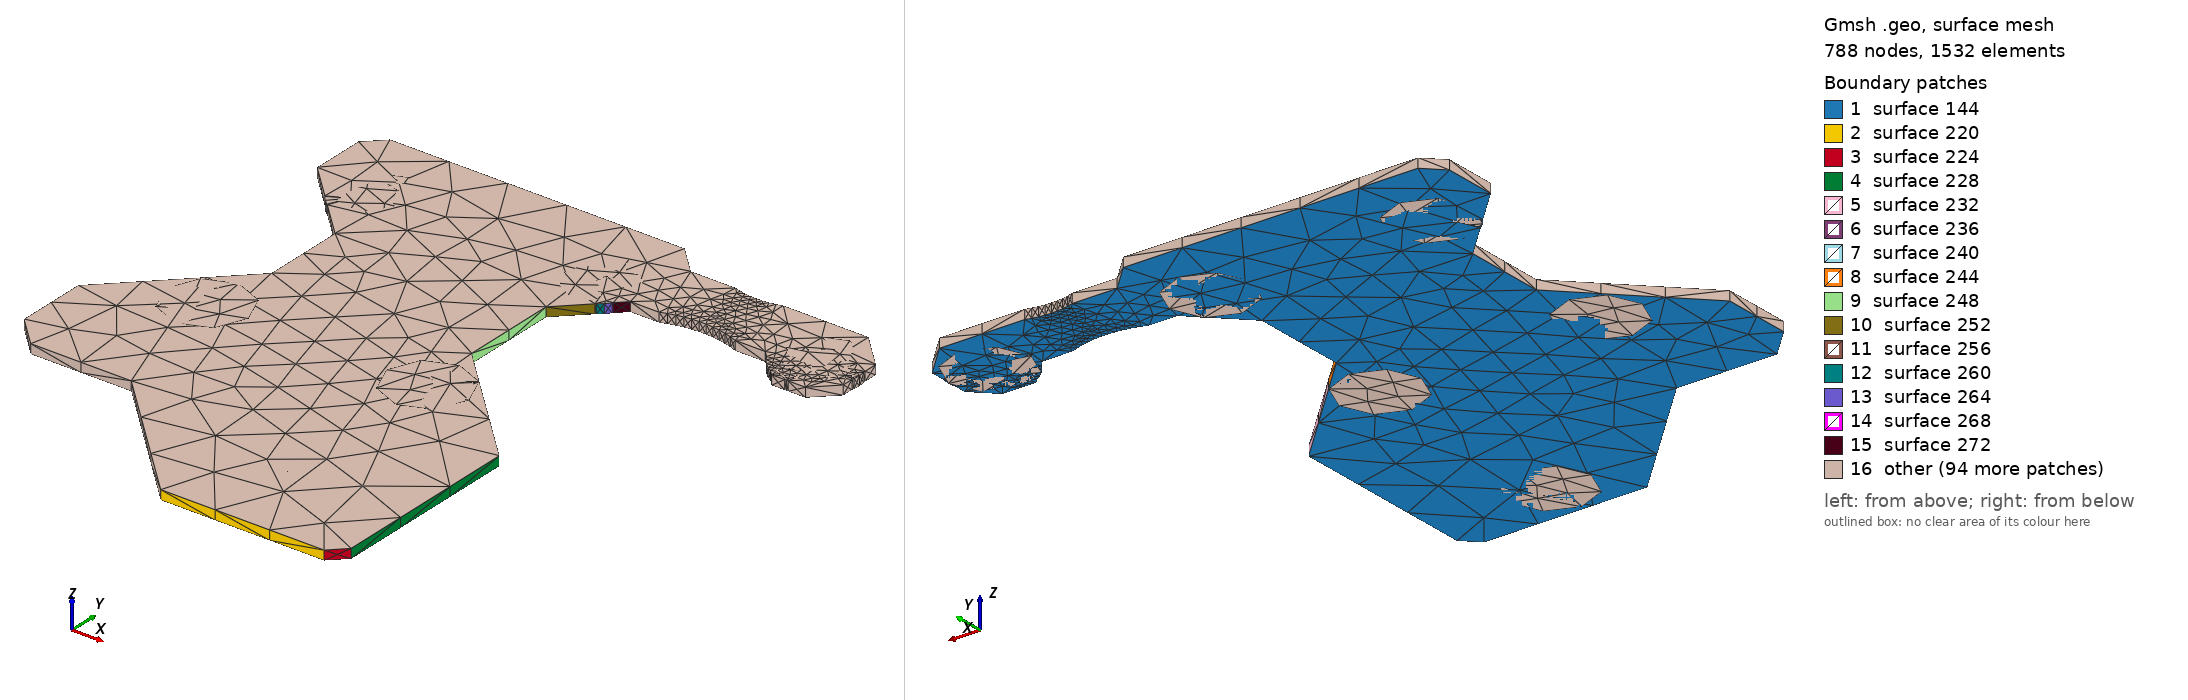

Gmsh geometry script, surface-meshed: 788 nodes, 1532 surface elements. Boundary patches (legend numbers): 1 surface 144, 2 surface 220, 3 surface 224, 4 surface 228, 5 surface 232, 6 surface 236, 7 surface 240, 8 surface 244, 9 surface 248, 10 surface 252, 11 surface 256, 12 surface 260, 13 surface 264, 14 surface 268, 15 surface 272, 16 other. Left view from above one corner, right view from below the opposite corner. The script declares no physical surfaces, so the legend lists its geometric surfaces. The drawing asked Gmsh for element sizes between 1% and 20% of the model's largest extent; the script's own settings can give other sizes.

=== V1P0_S5_IVR.geo (drawn) ===
lc = 1e-2;
Point(1) = {1.66793, 1.42644, 0.10548, lc} ;
Point(2) = {1.69162, 1.42644, 0.10548, lc} ;
Point(3) = {1.69384, 1.42866, 0.10548, lc} ;
Point(4) = {1.69384, 1.45663, 0.10548, lc} ;
Point(5) = {1.68133, 1.46914, 0.10548, lc} ;
Point(6) = {1.68124, 1.46924, 0.10548, lc} ;
Point(7) = {1.68114, 1.46933, 0.10548, lc} ;
Point(8) = {1.67641, 1.47406, 0.10548, lc} ;
Point(9) = {1.67641, 1.48807, 0.10548, lc} ;
Point(10) = {1.68042, 1.49208, 0.10548, lc} ;
Point(11) = {1.68053, 1.49215, 0.10548, lc} ;
Point(12) = {1.68124, 1.49276, 0.10548, lc} ;
Point(13) = {1.68185, 1.49347, 0.10548, lc} ;
Point(14) = {1.68192, 1.49358, 0.10548, lc} ;
Point(15) = {1.68332, 1.49498, 0.10548, lc} ;
Point(16) = {1.68748, 1.49498, 0.10548, lc} ;
Point(17) = {1.68845, 1.49532, 0.10548, lc} ;
Point(18) = {1.68944, 1.4956, 0.10548, lc} ;
Point(19) = {1.69044, 1.49581, 0.10548, lc} ;
Point(20) = {1.69146, 1.49595, 0.10548, lc} ;
Point(21) = {1.69249, 1.49602, 0.10548, lc} ;
Point(22) = {1.69351, 1.49602, 0.10548, lc} ;
Point(23) = {1.69454, 1.49595, 0.10548, lc} ;
Point(24) = {1.69556, 1.49581, 0.10548, lc} ;
Point(25) = {1.69656, 1.4956, 0.10548, lc} ;
Point(26) = {1.69755, 1.49532, 0.10548, lc} ;
Point(27) = {1.69852, 1.49498, 0.10548, lc} ;
Point(28) = {1.70289, 1.49498, 0.10548, lc} ;
Point(29) = {1.70375, 1.49412, 0.10548, lc} ;
Point(30) = {1.70415, 1.49347, 0.10548, lc} ;
Point(31) = {1.70476, 1.49276, 0.10548, lc} ;
Point(32) = {1.70547, 1.49215, 0.10548, lc} ;
Point(33) = {1.70612, 1.49175, 0.10548, lc} ;
Point(34) = {1.70685, 1.49102, 0.10548, lc} ;
Point(35) = {1.70875, 1.49102, 0.10548, lc} ;
Point(36) = {1.709, 1.491, 0.10548, lc} ;
Point(37) = {1.70925, 1.49102, 0.10548, lc} ;
Point(38) = {1.71177, 1.49102, 0.10548, lc} ;
Point(39) = {1.71486, 1.49411, 0.10548, lc} ;
Point(40) = {1.71486, 1.49579, 0.10548, lc} ;
Point(41) = {1.71493, 1.49606, 0.10548, lc} ;
Point(42) = {1.715, 1.497, 0.10548, lc} ;
Point(43) = {1.71493, 1.49794, 0.10548, lc} ;
Point(44) = {1.71486, 1.49821, 0.10548, lc} ;
Point(45) = {1.71486, 1.50029, 0.10548, lc} ;
Point(46) = {1.71019, 1.50496, 0.10548, lc} ;
Point(47) = {1.69782, 1.50496, 0.10548, lc} ;
Point(48) = {1.69698, 1.50472, 0.10548, lc} ;
Point(49) = {1.69612, 1.50455, 0.10548, lc} ;
Point(50) = {1.69525, 1.50445, 0.10548, lc} ;
Point(51) = {1.69438, 1.50441, 0.10548, lc} ;
Point(52) = {1.69351, 1.50445, 0.10548, lc} ;
Point(53) = {1.69264, 1.50455, 0.10548, lc} ;
Point(54) = {1.69178, 1.50472, 0.10548, lc} ;
Point(55) = {1.69094, 1.50496, 0.10548, lc} ;
Point(56) = {1.68443, 1.50496, 0.10548, lc} ;
Point(57) = {1.68054, 1.50885, 0.10548, lc} ;
Point(58) = {1.6378, 1.50885, 0.10548, lc} ;
Point(59) = {1.63521, 1.50626, 0.10548, lc} ;
Point(60) = {1.63521, 1.49846, 0.10548, lc} ;
Point(61) = {1.64007, 1.49361, 0.10548, lc} ;
Point(62) = {1.64015, 1.49347, 0.10548, lc} ;
Point(63) = {1.64076, 1.49276, 0.10548, lc} ;
Point(64) = {1.64147, 1.49215, 0.10548, lc} ;
Point(65) = {1.6416, 1.49207, 0.10548, lc} ;
Point(66) = {1.64646, 1.48721, 0.10548, lc} ;
Point(67) = {1.64646, 1.47525, 0.10548, lc} ;
Point(68) = {1.63061, 1.4594, 0.10548, lc} ;
Point(69) = {1.63061, 1.44918, 0.10548, lc} ;
Point(70) = {1.63481, 1.44498, 0.10548, lc} ;
Point(71) = {1.64939, 1.44498, 0.10548, lc} ;
Line(72) = {1,2} ;
Line(73) = {2,3} ;
Line(74) = {3,4} ;
Line(75) = {4,5} ;
Line(76) = {5,6} ;
Line(77) = {6,7} ;
Line(78) = {7,8} ;
Line(79) = {8,9} ;
Line(80) = {9,10} ;
Line(81) = {10,11} ;
Line(82) = {11,12} ;
Line(83) = {12,13} ;
Line(84) = {13,14} ;
Line(85) = {14,15} ;
Line(86) = {15,16} ;
Line(87) = {16,17} ;
Line(88) = {17,18} ;
Line(89) = {18,19} ;
Line(90) = {19,20} ;
Line(91) = {20,21} ;
Line(92) = {21,22} ;
Line(93) = {22,23} ;
Line(94) = {23,24} ;
Line(95) = {24,25} ;
Line(96) = {25,26} ;
Line(97) = {26,27} ;
Line(98) = {27,28} ;
Line(99) = {28,29} ;
Line(100) = {29,30} ;
Line(101) = {30,31} ;
Line(102) = {31,32} ;
Line(103) = {32,33} ;
Line(104) = {33,34} ;
Line(105) = {34,35} ;
Line(106) = {35,36} ;
Line(107) = {36,37} ;
Line(108) = {37,38} ;
Line(109) = {38,39} ;
Line(110) = {39,40} ;
Line(111) = {40,41} ;
Line(112) = {41,42} ;
Line(113) = {42,43} ;
Line(114) = {43,44} ;
Line(115) = {44,45} ;
Line(116) = {45,46} ;
Line(117) = {46,47} ;
Line(118) = {47,48} ;
Line(119) = {48,49} ;
Line(120) = {49,50} ;
Line(121) = {50,51} ;
Line(122) = {51,52} ;
Line(123) = {52,53} ;
Line(124) = {53,54} ;
Line(125) = {54,55} ;
Line(126) = {55,56} ;
Line(127) = {56,57} ;
Line(128) = {57,58} ;
Line(129) = {58,59} ;
Line(130) = {59,60} ;
Line(131) = {60,61} ;
Line(132) = {61,62} ;
Line(133) = {62,63} ;
Line(134) = {63,64} ;
Line(135) = {64,65} ;
Line(136) = {65,66} ;
Line(137) = {66,67} ;
Line(138) = {67,68} ;
Line(139) = {68,69} ;
Line(140) = {69,70} ;
Line(141) = {70,71} ;
Line(142) = {71,1} ;
Line Loop(143) = {72,73,74,75,76,77,78,79,80,81,82,83,84,85,86,87,88,89,90,91,92,93,94,95,96,97,98,99,100,101,102,103,104,105,106,107,108,109,110,111,112,113,114,115,116,117,118,119,120,121,122,123,124,125,126,127,128,129,130,131,132,133,134,135,136,137,138,139,140,141,142} ;
Plane Surface(144) = {143} ;
Extrude{0,0,0.00137}{ Surface{144}; }
Point(1481) = {1.709,1.497,0.10548, lc};
Point(1482) = {1.709,1.503,0.10548, lc};
Point(1483) = {1.715,1.497,0.10548, lc};
Point(1484) = {1.709,1.491,0.10548, lc};
Point(1485) = {1.703,1.497,0.10548, lc};
Circle(1486) = {1482, 1481,1483};
Circle(1487) = {1483, 1481,1484};
Circle(1488) = {1484, 1481,1485};
Circle(1489) = {1485, 1481,1482};
Line Loop(1490) = {1486,1487,1488,1489};
Plane Surface(1491) = {1490};
Extrude {0,0,0.00137} { 
  Surface{1491};
}
Point(1760) = {1.677,1.497,0.10548, lc};
Point(1761) = {1.677,1.503,0.10548, lc};
Point(1762) = {1.683,1.497,0.10548, lc};
Point(1763) = {1.677,1.491,0.10548, lc};
Point(1764) = {1.671,1.497,0.10548, lc};
Circle(1765) = {1761, 1760,1762};
Circle(1766) = {1762, 1760,1763};
Circle(1767) = {1763, 1760,1764};
Circle(1768) = {1764, 1760,1761};
Line Loop(1769) = {1765,1766,1767,1768};
Plane Surface(1770) = {1769};
Extrude {0,0,0.00137} { 
  Surface{1770};
}
Point(2039) = {1.677,1.465,0.10548, lc};
Point(2040) = {1.677,1.471,0.10548, lc};
Point(2041) = {1.683,1.465,0.10548, lc};
Point(2042) = {1.677,1.459,0.10548, lc};
Point(2043) = {1.671,1.465,0.10548, lc};
Circle(2044) = {2040, 2039,2041};
Circle(2045) = {2041, 2039,2042};
Circle(2046) = {2042, 2039,2043};
Circle(2047) = {2043, 2039,2040};
Line Loop(2048) = {2044,2045,2046,2047};
Plane Surface(2049) = {2048};
Extrude {0,0,0.00137} { 
  Surface{2049};
}
Point(2318) = {1.677,1.433,0.10548, lc};
Point(2319) = {1.677,1.439,0.10548, lc};
Point(2320) = {1.683,1.433,0.10548, lc};
Point(2321) = {1.677,1.427,0.10548, lc};
Point(2322) = {1.671,1.433,0.10548, lc};
Circle(2323) = {2319, 2318,2320};
Circle(2324) = {2320, 2318,2321};
Circle(2325) = {2321, 2318,2322};
Circle(2326) = {2322, 2318,2319};
Line Loop(2327) = {2323,2324,2325,2326};
Plane Surface(2328) = {2327};
Extrude {0,0,0.00137} { 
  Surface{2328};
}
Point(2597) = {1.645,1.497,0.10548, lc};
Point(2598) = {1.645,1.503,0.10548, lc};
Point(2599) = {1.651,1.497,0.10548, lc};
Point(2600) = {1.645,1.491,0.10548, lc};
Point(2601) = {1.639,1.497,0.10548, lc};
Circle(2602) = {2598, 2597,2599};
Circle(2603) = {2599, 2597,2600};
Circle(2604) = {2600, 2597,2601};
Circle(2605) = {2601, 2597,2598};
Line Loop(2606) = {2602,2603,2604,2605};
Plane Surface(2607) = {2606};
Extrude {0,0,0.00137} { 
  Surface{2607};
}
Point(2876) = {1.645,1.465,0.10548, lc};
Point(2877) = {1.645,1.471,0.10548, lc};
Point(2878) = {1.651,1.465,0.10548, lc};
Point(2879) = {1.645,1.459,0.10548, lc};
Point(2880) = {1.639,1.465,0.10548, lc};
Circle(2881) = {2877, 2876,2878};
Circle(2882) = {2878, 2876,2879};
Circle(2883) = {2879, 2876,2880};
Circle(2884) = {2880, 2876,2877};
Line Loop(2885) = {2881,2882,2883,2884};
Plane Surface(2886) = {2885};
Extrude {0,0,0.00137} { 
  Surface{2886};
}
